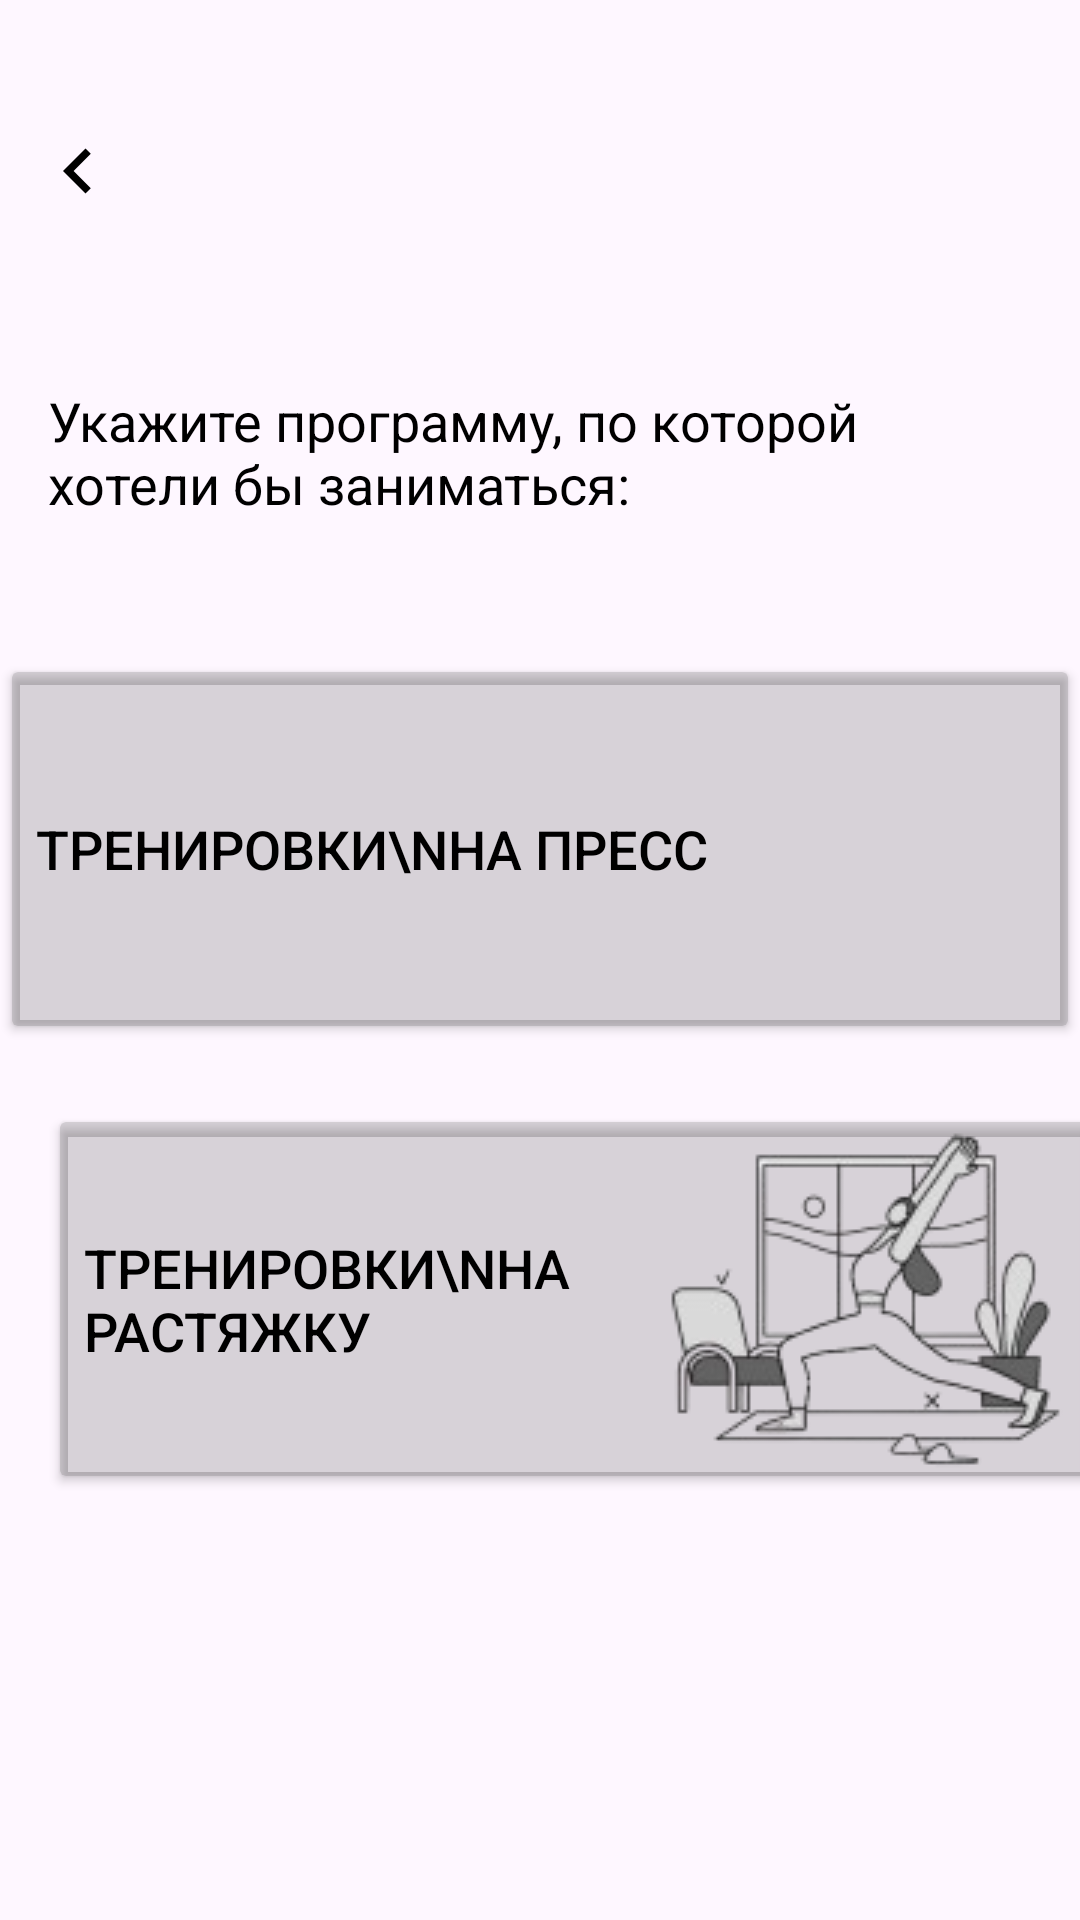

The Android layout XML behind this screen, and the referenced resources:
<!-- AndroidManifest.xml: application theme Theme.SportApp -->
<!-- res/layout/activity_main4.xml -->
<?xml version="1.0" encoding="utf-8"?>
<androidx.constraintlayout.widget.ConstraintLayout xmlns:android="http://schemas.android.com/apk/res/android"
    xmlns:app="http://schemas.android.com/apk/res-auto"
    xmlns:tools="http://schemas.android.com/tools"
    android:id="@+id/main"
    android:layout_width="match_parent"
    android:layout_height="match_parent"
    tools:context=".MainActivity4">

    <TextView
        android:id="@+id/textView5"
        android:layout_width="307dp"
        android:layout_height="50dp"
        android:layout_marginStart="16dp"
        android:layout_marginTop="128dp"
        android:text="Укажите программу, по которой хотели бы заниматься:"
        android:textColor="@color/black"
        android:textSize="18sp"
        app:layout_constraintStart_toStartOf="parent"
        app:layout_constraintTop_toTopOf="parent" />

    <ImageButton
        android:id="@+id/imageButton4"
        android:layout_width="52dp"
        android:layout_height="50dp"
        android:layout_marginTop="32dp"
        android:background="@null"
        android:contentDescription="Нажмите, если хотите вернуться на предыдущий экран"
        app:layout_constraintStart_toStartOf="parent"
        app:layout_constraintTop_toTopOf="parent"
        app:srcCompat="@drawable/baseline_keyboard_arrow_left_24" />


    <Button
        android:id="@+id/button5"
        android:layout_width="360dp"
        android:layout_height="130dp"
        android:layout_marginTop="40dp"
        android:backgroundTint="#333E3E3E"
        android:drawableEnd="@drawable/var1"
        android:text="ТРЕНИРОВКИ\nНА ПРЕСС"
        android:textAlignment="viewStart"
        android:textColor="#000000"
        android:textSize="18sp"
        app:cornerRadius="20dp"
        app:layout_constraintEnd_toEndOf="parent"
        app:layout_constraintHorizontal_bias="0.484"
        app:layout_constraintStart_toStartOf="parent"
        app:layout_constraintTop_toBottomOf="@+id/textView5" />

    <Button
        android:id="@+id/button6"
        android:layout_width="360dp"
        android:layout_height="130dp"
        android:layout_marginStart="16dp"
        android:layout_marginTop="20dp"
        android:backgroundTint="#333E3E3E"
        android:drawableEnd="@drawable/var2"
        android:text="ТРЕНИРОВКИ\nНА РАСТЯЖКУ"
        android:textAlignment="viewStart"
        android:textColor="#000000"
        android:textSize="18sp"
        app:cornerRadius="20dp"
        app:layout_constraintStart_toStartOf="parent"
        app:layout_constraintTop_toBottomOf="@+id/button5" />


</androidx.constraintlayout.widget.ConstraintLayout>
<!-- resources referenced by this layout -->
<resources>
  <color name="black">#FF000000</color>
  <!-- drawable baseline_keyboard_arrow_left_24 (drawable) -->
  <vector xmlns:android="http://schemas.android.com/apk/res/android"
      android:width="30dp"
      android:height="30dp"
      android:autoMirrored="true"
      android:tint="#000000"
      android:viewportWidth="24"
      android:viewportHeight="24">
  
      <path
          android:fillColor="@android:color/white"
          android:pathData="M15.41,16.59L10.83,12l4.58,-4.59L14,6l-6,6 6,6 1.41,-1.41z" />
  
  </vector>
  <!-- drawable var2: png bitmap (drawable, 19690 bytes) -->
  <style name="Theme.SportApp" parent="Base.Theme.SportApp" />
  <style name="Base.Theme.SportApp" parent="Theme.Material3.DayNight.NoActionBar">
          
          
      </style>
</resources>
